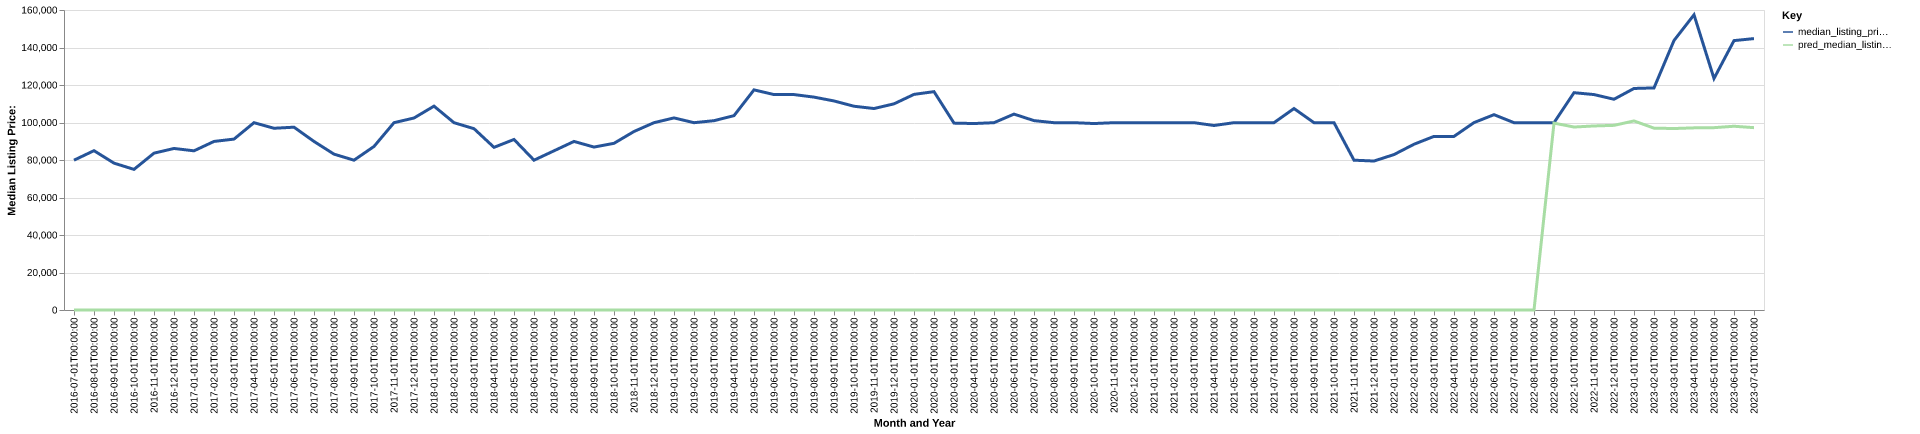

Data behind this chart, as committed beside it:
date, time_idx, median_listing_price, thirty_year_interest_rate_five, month, county_name, active_listing_count, median_days_on_market, pred_median_listing_price, month_year
2016-07-01, 0, 79900, 3.72, 7, poinsett, ar, 60.0, 50.0, 0, Jul-2016
2016-08-01, 1, 84975, 3.73, 8, poinsett, ar, 59.0, 57.0, 0, Aug-2016
2016-09-01, 2, 78325, 3.66, 9, poinsett, ar, 64.0, 67.0, 0, Sep-2016
2016-10-01, 3, 75000, 3.64, 10, poinsett, ar, 56.0, 74.0, 0, Oct-2016
2016-11-01, 4, 83650, 3.66, 11, poinsett, ar, 51.0, 84.0, 0, Nov-2016
2016-12-01, 5, 86150, 3.48, 12, poinsett, ar, 51.0, 89.0, 0, Dec-2016
2017-01-01, 6, 84900, 3.45, 1, poinsett, ar, 52.0, 87.0, 0, Jan-2017
2017-02-01, 7, 89900, 3.5, 2, poinsett, ar, 50.0, 64.0, 0, Feb-2017
2017-03-01, 8, 91150, 3.52, 3, poinsett, ar, 47.0, 63.0, 0, Mar-2017
2017-04-01, 9, 99900, 4.03, 4, poinsett, ar, 50.0, 60.0, 0, Apr-2017
2017-05-01, 10, 96925, 4.32, 5, poinsett, ar, 54.0, 55.0, 0, May-2017
2017-06-01, 11, 97500, 4.2, 6, poinsett, ar, 55.0, 56.0, 0, Jun-2017
2017-07-01, 12, 89900, 4.19, 7, poinsett, ar, 59.0, 59.0, 0, Jul-2017
2017-08-01, 13, 83125, 4.3, 8, poinsett, ar, 75.0, 46.0, 0, Aug-2017
2017-09-01, 14, 79900, 4.1, 9, poinsett, ar, 71.0, 53.0, 0, Sep-2017
2017-10-01, 15, 87225, 4.05, 10, poinsett, ar, 63.0, 73.0, 0, Oct-2017
2017-11-01, 16, 99900, 3.94, 11, poinsett, ar, 53.0, 84.0, 0, Nov-2017
2017-12-01, 17, 102400, 4.03, 12, poinsett, ar, 52.0, 75.0, 0, Dec-2017
2018-01-01, 18, 108725, 3.93, 1, poinsett, ar, 56.0, 82.0, 0, Jan-2018
2018-02-01, 19, 99900, 3.83, 2, poinsett, ar, 45.0, 84.0, 0, Feb-2018
2018-03-01, 20, 96700, 3.94, 3, poinsett, ar, 36.0, 79.0, 0, Mar-2018
2018-04-01, 21, 86750, 3.95, 4, poinsett, ar, 40.0, 79.0, 0, Apr-2018
2018-05-01, 22, 90950, 3.99, 5, poinsett, ar, 46.0, 58.0, 0, May-2018
2018-06-01, 23, 79900, 4.15, 6, poinsett, ar, 66.0, 37.0, 0, Jun-2018
2018-07-01, 24, 84900, 4.4, 7, poinsett, ar, 77.0, 53.0, 0, Jul-2018
2018-08-01, 25, 89900, 4.46, 8, poinsett, ar, 85.0, 59.0, 0, Aug-2018
2018-09-01, 26, 86900, 4.58, 9, poinsett, ar, 78.0, 75.0, 0, Sep-2018
2018-10-01, 27, 88900, 4.66, 10, poinsett, ar, 80.0, 88.0, 0, Oct-2018
2018-11-01, 28, 95200, 4.62, 11, poinsett, ar, 80.0, 93.0, 0, Nov-2018
2018-12-01, 29, 99900, 4.54, 12, poinsett, ar, 64.0, 73.0, 0, Dec-2018
2019-01-01, 30, 102450, 4.6, 1, poinsett, ar, 57.0, 73.0, 0, Jan-2019
2019-02-01, 31, 99900, 4.72, 2, poinsett, ar, 57.0, 63.0, 0, Feb-2019
2019-03-01, 32, 100971, 4.9, 3, poinsett, ar, 51.0, 68.0, 0, Mar-2019
2019-04-01, 33, 103650, 4.94, 4, poinsett, ar, 46.0, 75.0, 0, Apr-2019
2019-05-01, 34, 117400, 4.75, 5, poinsett, ar, 40.0, 64.0, 0, May-2019
2019-06-01, 35, 114900, 4.51, 6, poinsett, ar, 37.0, 68.0, 0, Jun-2019
2019-07-01, 36, 114900, 4.41, 7, poinsett, ar, 38.0, 59.0, 0, Jul-2019
2019-08-01, 37, 113536, 4.41, 8, poinsett, ar, 41.0, 57.0, 0, Aug-2019
2019-09-01, 38, 111491, 4.2, 9, poinsett, ar, 46.0, 58.0, 0, Sep-2019
2019-10-01, 39, 108675, 4.14, 10, poinsett, ar, 48.0, 59.0, 0, Oct-2019
2019-11-01, 40, 107450, 3.84, 11, poinsett, ar, 41.0, 66.0, 0, Nov-2019
2019-12-01, 41, 109950, 3.81, 12, poinsett, ar, 40.0, 80.0, 0, Dec-2019
2020-01-01, 42, 115000, 3.75, 1, poinsett, ar, 42.0, 90.0, 0, Jan-2020
2020-02-01, 43, 116450, 3.73, 2, poinsett, ar, 47.0, 63.0, 0, Feb-2020
2020-03-01, 44, 99675, 3.78, 3, poinsett, ar, 48.0, 42.0, 0, Mar-2020
2020-04-01, 45, 99450, 3.75, 4, poinsett, ar, 52.0, 50.0, 0, Apr-2020
2020-05-01, 46, 99900, 3.74, 5, poinsett, ar, 40.0, 64.0, 0, May-2020
2020-06-01, 47, 104475, 3.72, 6, poinsett, ar, 37.0, 85.0, 0, Jun-2020
2020-07-01, 48, 101000, 3.49, 7, poinsett, ar, 38.0, 82.0, 0, Jul-2020
2020-08-01, 49, 99900, 3.65, 8, poinsett, ar, 34.0, 112.0, 0, Aug-2020
2020-09-01, 50, 99900, 3.33, 9, poinsett, ar, 36.0, 64.0, 0, Sep-2020
2020-10-01, 51, 99450, 3.28, 10, poinsett, ar, 40.0, 48.0, 0, Oct-2020
2020-11-01, 52, 99900, 3.21, 11, poinsett, ar, 47.0, 21.0, 0, Nov-2020
2020-12-01, 53, 99900, 3.07, 12, poinsett, ar, 44.0, 36.0, 0, Dec-2020
2021-01-01, 54, 99900, 2.99, 1, poinsett, ar, 42.0, 67.0, 0, Jan-2021
2021-02-01, 55, 99900, 2.93, 2, poinsett, ar, 42.0, 99.0, 0, Feb-2021
2021-03-01, 56, 99900, 2.88, 3, poinsett, ar, 38.0, 126.0, 0, Mar-2021
2021-04-01, 57, 98400, 2.84, 4, poinsett, ar, 41.0, 136.0, 0, Apr-2021
2021-05-01, 58, 99900, 2.71, 5, poinsett, ar, 39.0, 135.0, 0, May-2021
2021-06-01, 59, 99900, 2.79, 6, poinsett, ar, 43.0, 61.0, 0, Jun-2021
... 25 more rows
